5-way image classification set "images" from GitHub (JunmyeongPark/yolo26_kant); label vocabulary: knob, sign green, sign off, sign red, sign yellow.

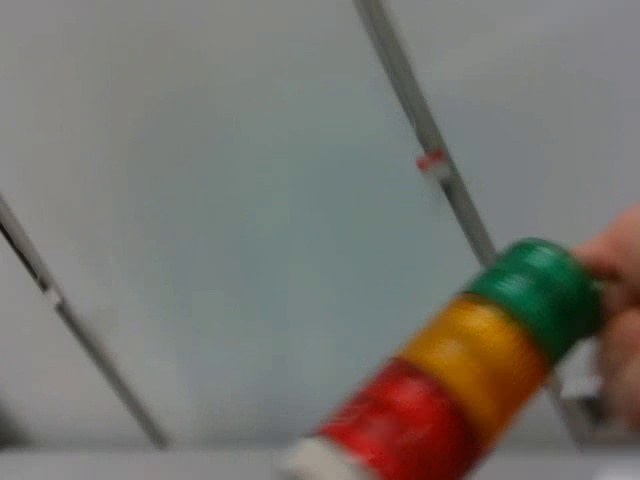
Label: sign off

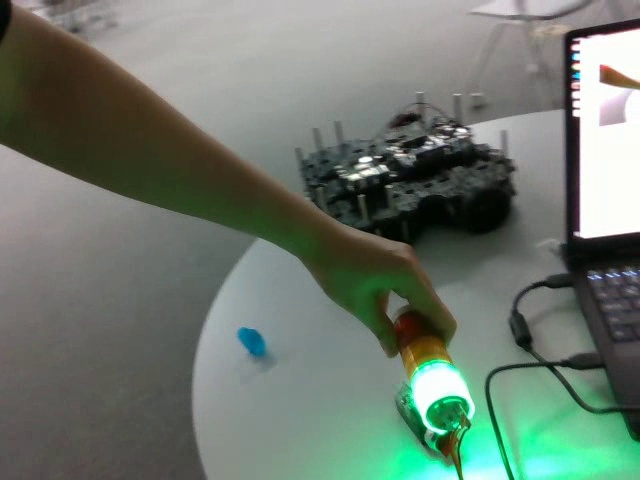
Label: knob

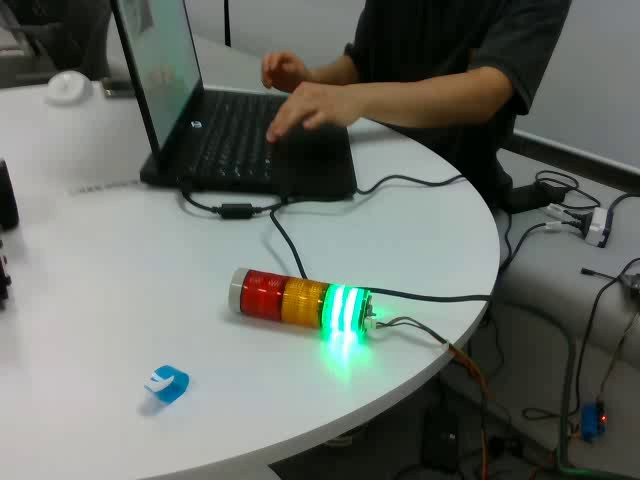
Label: sign green

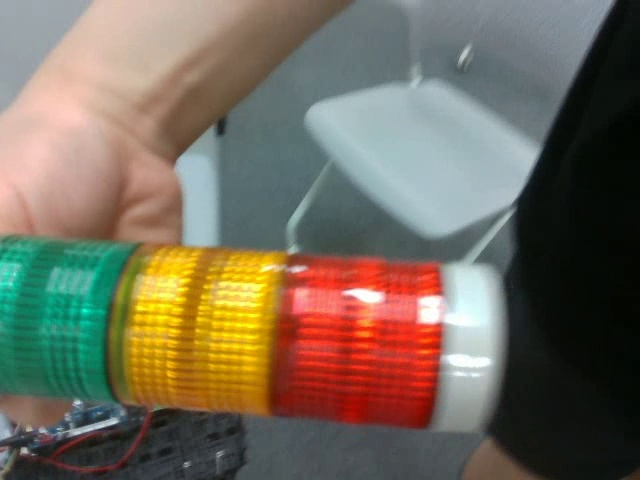
Label: sign off

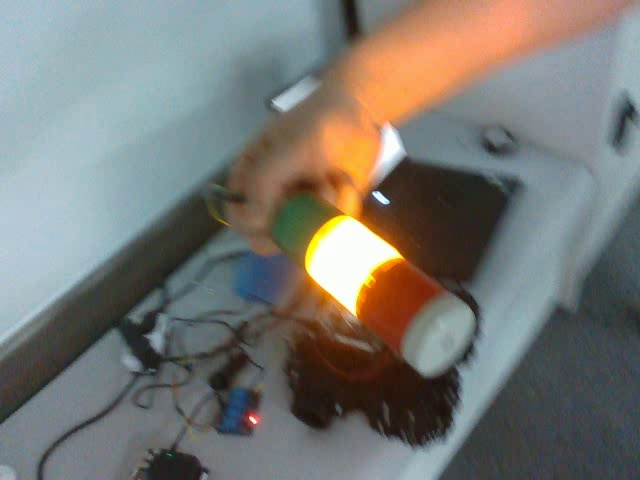
Label: sign yellow

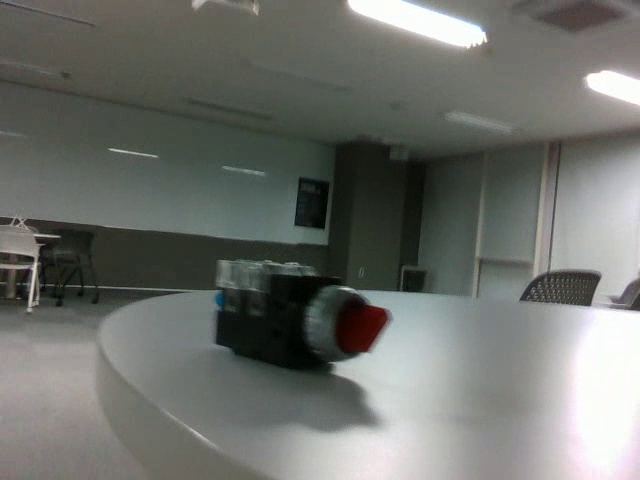
Label: knob
